Run: headless pygame with SDL's dummy video driver; simulated clock (each Clock.tick advances the game by its frame time, no real sleeping); random seed 0; keys injected as events and as key.get_pressed() state; mouse plan: one left click at the window centre at the start of phase 2, then a move to the lower-right quarter at the start of phase 3.
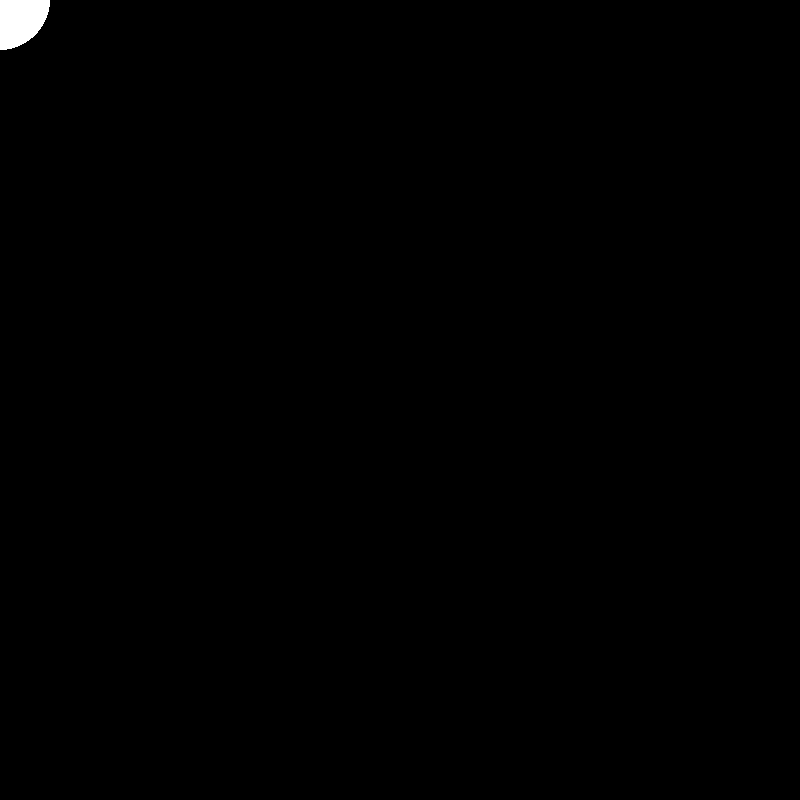
Frame 1 of 4 · flips 1–60 · no input
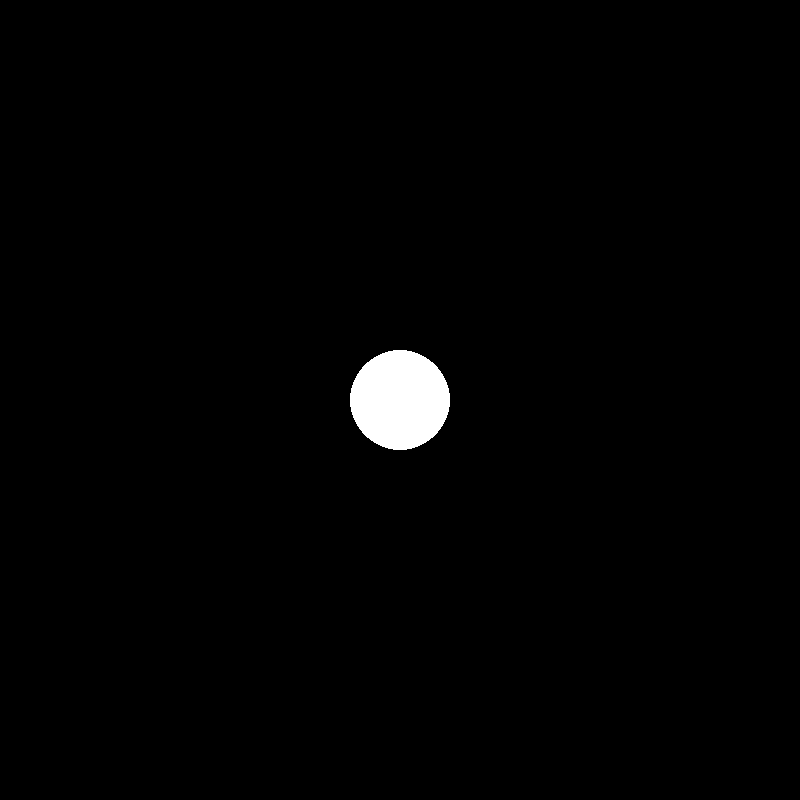
Frame 2 of 4 · flips 61–180 · clicked the window centre · tapped SPACE, RETURN · held RIGHT (→), D
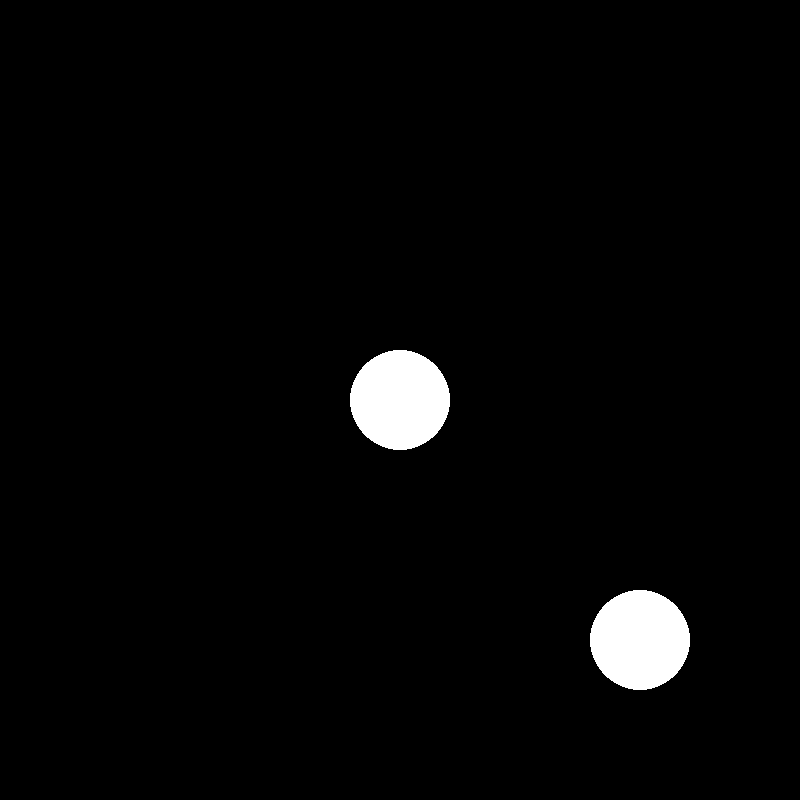
Frame 3 of 4 · flips 181–300 · moved the mouse to the lower-right quarter · held DOWN (↓), S
Frame 4 of 4 · flips 301–420 · held LEFT (←), A, UP (↑), W · screen unchanged from frame 3, image omitted

The pygame program that drew these frames:

import pygame
import math
import time

WIDTH = HEIGHT = 800
screen = pygame.display.set_mode((WIDTH,HEIGHT))

def render(objects):
    for object in objects:
        pygame.draw.circle(screen,(255,255,255),(int(object.xpos),int(object.ypos)),object.radius)

def step(objects):
    stepped = []
    for current in objects:
        forcex = 0
        forcey = 0
        for object in objects:
            if current == object:
                continue

            distancex = (current.xpos-object.xpos)
            distancey = (current.ypos-object.ypos)
            theta = math.atan2(distancey,distancex)

            distance = math.sqrt(distancex ** 2 + distancey ** 2)
            if distance < max(current.radius,object.radius):
                distance = max(current.radius,object.radius)
            force = ((current.radius ** 2) * (object.radius ** 2))/distance ** 2

            forcex -= force * math.cos(theta)
            forcey -= force * math.sin(theta)


        accelx = forcex/(current.radius ** 2)
        accely = forcey/(current.radius ** 2)
        current.xvel += accelx
        current.yvel += accely
        current.xpos += current.xvel
        current.ypos += current.yvel
        stepped.append(current)

    return stepped

class Object:
    def __init__(self,radius,xpos,ypos,xvel,yvel):
        self.radius = radius
        self.xpos = xpos
        self.ypos = ypos
        self.xvel = xvel
        self.yvel = yvel


if __name__ == '__main__':
    running = True

    pygame.display.set_caption('Gravity Sim')
    background_colour = (0,0,0)
    screen.fill(background_colour)
    pygame.display.flip()
    radius = 50
    objects = []
    clicked = False

    while running:
        screen.fill((0,0,0))
        (mousex,mousey) = pygame.mouse.get_pos()

        for event in pygame.event.get():
            if event.type == pygame.QUIT:
              running = False

            if event.type == pygame.MOUSEBUTTONDOWN:
                if event.button == 4:
                    radius += 3
                elif event.button == 5:
                    radius -= 3

        if pygame.mouse.get_pressed() == (0,0,0) and clicked:
            clicked = False
            (x,y) = pygame.mouse.get_rel()
            objects.append(Object(radius,mousex,mousey,-x/50,-y/50))

        elif pygame.mouse.get_pressed() == (1,0,0) and not clicked:
            clicked = True
            pygame.mouse.get_rel()


        pygame.draw.circle(screen,(255,255,255),(mousex,mousey),radius)

        render(objects)
        objects = step(objects)

        pygame.display.flip()

        time.sleep(0.01)
